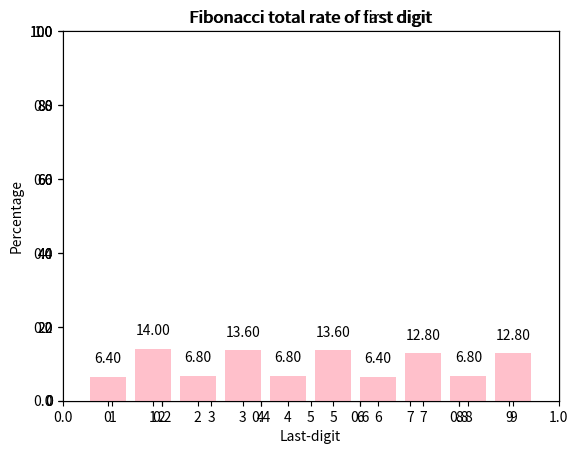

Generate this figure with matplotlib:
import numpy as np
import matplotlib.mlab as mlab
import matplotlib.pyplot as plt

def first_digit(haha):
    number = haha
    while number >= 10:
        number = number // 10
    return number
def last_digit(hah):
    return hah %10
i = 2
listnum = [1, 1]

while i <= 250:
    a = listnum[i - 2] + listnum[i - 1]
    listnum.append(a)
    i += 1
print(listnum)
## first number list
first_numbers = {1:0,2:0,3:0,4:0,5:0,6:0,7:0,8:0,9:0}
num = 0
while num < 250:
    cur_first = first_digit(listnum[num])
    first_numbers[cur_first] += 1
    num += 1
first_numbers_percent = {}
for key, num in first_numbers.items():
    first_numbers_percent[key] = num / 2.5

print(first_numbers)
print(first_numbers_percent)
## First plot
x = []
y = []
x = list(first_numbers_percent.keys())
y = list(first_numbers_percent.values())
plt.title("Fibonacci total rate of first digit")
axes2=plt.axes()
axes2.set_xlim([0,10])
axes2.set_xticks([1,2,3,4,5,6,7,8,9])
axes2.set_ylim([0,100])
plt.axhline(y=10, color="hotpink", linestyle="--")
plt.xlabel("First-digits")
plt.ylabel("Percentage")
plt.bar(x,y, color="coral", edgecolor="black")
plt.show()
##
print("XXXXXXXXXXXXXXXXXXXXXXXXXXXXXXXXXXXXXXXXXXXXXXxxx")
## last digit count
q=0
last_numbers = {0:0,1:0,2:0,3:0,4:0,5:0,6:0,7:0,8:0,9:0}
while q <250:
    cur_last= last_digit(listnum[q])
    last_numbers[cur_last]+=1
    q +=1
last_numbers_percent={}
for key, value in last_numbers.items():
    last_numbers_percent[key]= value/2.5
print(last_numbers)
print(last_numbers_percent)
## Last plot
x_last=[]
y_last=[]
x_last=list(last_numbers_percent.keys())
y_last=list(last_numbers_percent.values())
plt.xlabel("Last-digit")
plt.ylabel("Percentage")
plt.title("Fibonacci total rate of last digit")
plt.axhline(y=10, color="hotpink", linestyle="--")

axes1=plt.axes()
axes1.set_xlim([-1,10])
axes1.set_xticks([0,1,2,3,4,5,6,7,8,9])
axes1.set_ylim([0,100])
for x,y in zip(x_last,y_last):

    label = "{:.2f}".format(y)

    plt.annotate(label, # this is the text
                 (x,y), # this is the point to label
                 textcoords="offset points", # how to position the text
                 xytext=(0,10), # distance from text to points (x,y)
                 ha='center') # horizontal alignment can be left, right or center
plt.bar(x_last,y_last, color ="pink")
plt.show()
